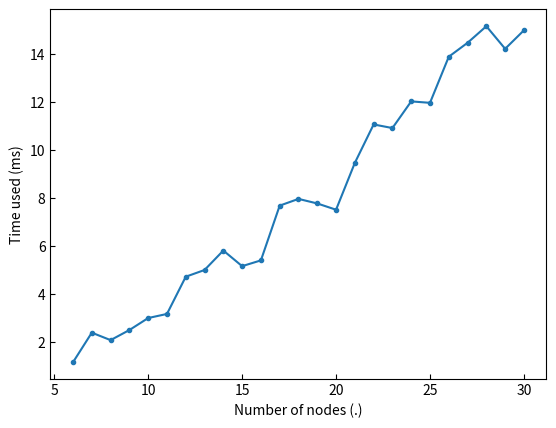

Generate this figure with matplotlib:
import matplotlib
import matplotlib.pyplot as plt
import numpy as np

x = np.linspace(6, 30, 25)

y1 = [1.17, 2.4, 2.09, 2.51, 3.01, 3.18, 4.73, 5.01, 5.82, 5.17, 5.41, 7.69, 7.97, 7.78, 7.52, 9.47, 11.07, 10.92,
	  12.03, 11.97, 13.89, 14.47, 15.16, 14.22, 14.99]

# Set global title.
fig = plt.figure()
st = fig.suptitle("", fontsize="x-large")

# Set tick direction.
matplotlib.rcParams['xtick.direction'] = 'in'
matplotlib.rcParams['ytick.direction'] = 'in'

plt.plot(x, y1, '.-')
plt.xlabel('Number of nodes (.)')
plt.ylabel('Time used (ms)')

plt.show()
